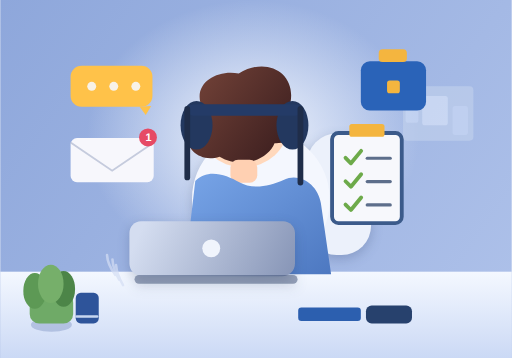
t = 0.00 s
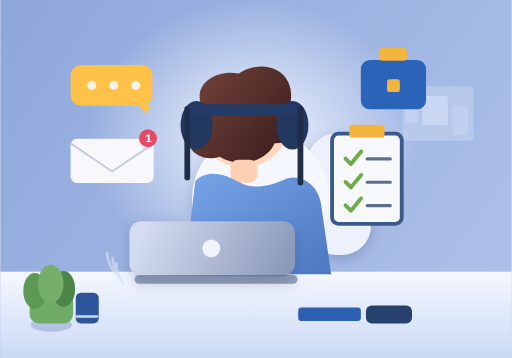
t = 0.90 s
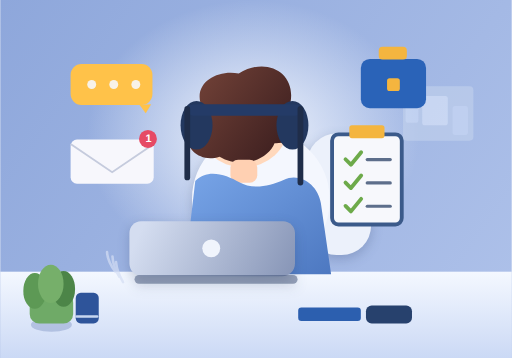
t = 1.73 s
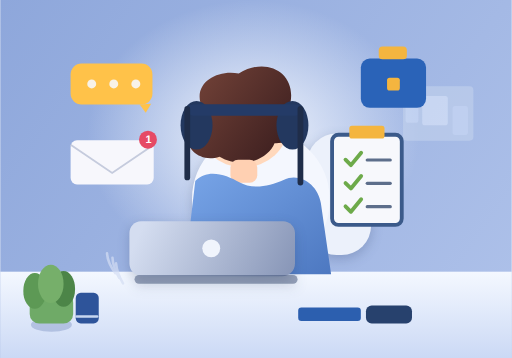
t = 2.60 s
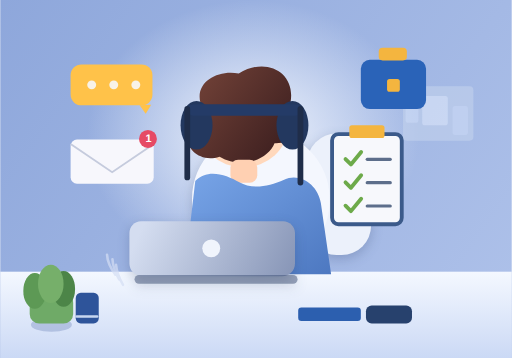
t = 3.45 s
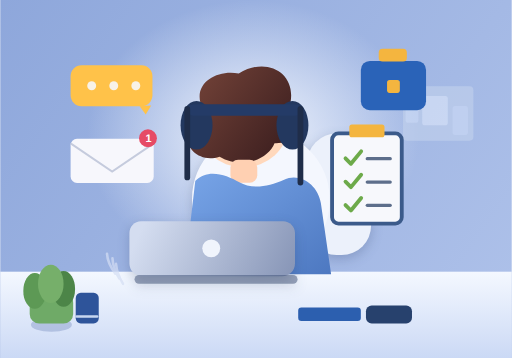
t = 4.29 s

The animated SVG that drew these frames (rendered in a browser with its animation timeline set to each time). Animation: 5 SMIL elements (animateTransform=5); one cycle of 5.20 s, repeats indefinitely.

<svg width="1600" height="1120" viewBox="0 0 1600 1120" fill="none" xmlns="http://www.w3.org/2000/svg" role="img" aria-label="Anime style job seeker working on laptop">
  <defs>
    <linearGradient id="bg" x1="0" y1="0" x2="1600" y2="1120" gradientUnits="userSpaceOnUse">
      <stop stop-color="#8EA7DB"/>
      <stop offset="1" stop-color="#AFC2EA"/>
    </linearGradient>
    <radialGradient id="halo" cx="0" cy="0" r="1" gradientUnits="userSpaceOnUse" gradientTransform="translate(790 430) rotate(90) scale(430 520)">
      <stop stop-color="#F7FAFF" stop-opacity="0.95"/>
      <stop offset="1" stop-color="#F7FAFF" stop-opacity="0"/>
    </radialGradient>
    <linearGradient id="desk" x1="780" y1="850" x2="780" y2="1120" gradientUnits="userSpaceOnUse">
      <stop stop-color="#F4F8FF"/>
      <stop offset="1" stop-color="#CBD9F5"/>
    </linearGradient>
    <linearGradient id="shirt" x1="650" y1="500" x2="980" y2="930" gradientUnits="userSpaceOnUse">
      <stop stop-color="#77A4E7"/>
      <stop offset="1" stop-color="#4B76BF"/>
    </linearGradient>
    <linearGradient id="hair" x1="640" y1="260" x2="920" y2="470" gradientUnits="userSpaceOnUse">
      <stop stop-color="#6C3E35"/>
      <stop offset="1" stop-color="#3A1D1E"/>
    </linearGradient>
    <linearGradient id="laptop" x1="440" y1="720" x2="875" y2="925" gradientUnits="userSpaceOnUse">
      <stop stop-color="#D4DDF0"/>
      <stop offset="1" stop-color="#8997B8"/>
    </linearGradient>
    <filter id="shadow" x="0" y="0" width="1600" height="1120" filterUnits="userSpaceOnUse" color-interpolation-filters="sRGB">
      <feDropShadow dx="0" dy="12" stdDeviation="18" flood-color="#1B2C55" flood-opacity="0.22"/>
    </filter>
  </defs>

  <rect width="1600" height="1120" fill="url(#bg)"/>
  <rect width="1600" height="1120" fill="url(#halo)"/>

  <g opacity="0.52">
    <rect x="1260" y="270" width="220" height="170" rx="12" fill="#C8D6EE"/>
    <rect x="1320" y="300" width="80" height="92" rx="8" fill="#EAF2FF"/>
    <rect x="1268" y="318" width="40" height="66" rx="8" fill="#DCE8FC"/>
    <rect x="1415" y="332" width="48" height="90" rx="8" fill="#D7E4FB"/>
  </g>

  <rect y="850" width="1600" height="270" fill="url(#desk)"/>

  <g filter="url(#shadow)">
    <rect x="960" y="418" width="200" height="380" rx="92" fill="#ECF1FB"/>
    <rect x="600" y="410" width="430" height="430" rx="210" fill="#F4F7FE"/>
  </g>

  <g>
    <ellipse cx="760" cy="394" rx="140" ry="130" fill="#FFD8BC"/>
    <ellipse cx="707" cy="394" rx="14" ry="17" fill="#1C2A49"/>
    <ellipse cx="808" cy="394" rx="14" ry="17" fill="#1C2A49"/>
    <path d="M706 470C722 484 742 492 763 492C784 492 804 484 820 470" stroke="#B5755E" stroke-width="8" stroke-linecap="round"/>
    <path d="M670 365C684 348 703 343 726 352" stroke="#4B2E2A" stroke-width="16" stroke-linecap="round"/>
    <path d="M790 352C814 343 834 348 848 365" stroke="#4B2E2A" stroke-width="16" stroke-linecap="round"/>

    <path d="M635 344C593 264 675 216 746 230C832 176 925 226 908 320C967 351 942 452 858 448C837 500 755 531 686 490C616 514 558 448 593 386C569 366 583 333 635 344Z" fill="url(#hair)"/>

    <rect x="720" y="500" width="84" height="72" rx="24" fill="#FFD0B2"/>
    <path d="M610 566C648 526 707 546 748 570C785 592 838 585 888 562C938 539 994 578 1003 636L1035 858H576L610 566Z" fill="url(#shirt)"/>

    <g>
      <ellipse cx="614" cy="392" rx="50" ry="76" fill="#23385F"/>
      <ellipse cx="914" cy="392" rx="50" ry="76" fill="#23385F"/>
      <rect x="586" y="326" width="356" height="36" rx="18" fill="#243B67"/>
      <rect x="576" y="332" width="18" height="232" rx="9" fill="#1F2D49"/>
      <rect x="930" y="332" width="18" height="248" rx="9" fill="#1F2D49"/>
    </g>
  </g>

  <g filter="url(#shadow)">
    <path d="M440 692H885C905 692 922 709 922 729V824C922 846 904 864 882 864H444C422 864 404 846 404 824V729C404 709 420 692 440 692Z" fill="url(#laptop)"/>
    <circle cx="660" cy="777" r="28" fill="#F5F8FF" opacity="0.92"/>
    <rect x="420" y="860" width="510" height="28" rx="14" fill="#3B4E73" opacity="0.5"/>
  </g>

  <g>
    <rect x="220" y="206" width="256" height="128" rx="34" fill="#FFC249"/>
    <circle cx="286" cy="270" r="14" fill="#F8F2E8"/>
    <circle cx="355" cy="270" r="14" fill="#F8F2E8"/>
    <circle cx="424" cy="270" r="14" fill="#F8F2E8"/>
    <path d="M436 334L455 360L472 332" fill="#FFC249"/>
    <animateTransform attributeName="transform" type="translate" values="0 0;0 -8;0 0" dur="4.8s" repeatCount="indefinite"/>
  </g>

  <g>
    <rect x="220" y="432" width="260" height="138" rx="20" fill="#F7F7FC"/>
    <path d="M220 446L350 534L480 446" stroke="#C5CBDD" stroke-width="6"/>
    <circle cx="462" cy="430" r="28" fill="#E64A65"/>
    <text x="454" y="441" font-size="34" fill="#fff" font-family="Arial" font-weight="700">1</text>
    <animateTransform attributeName="transform" type="translate" values="0 0;0 7;0 0" dur="5.2s" repeatCount="indefinite"/>
  </g>

  <g>
    <rect x="1128" y="192" width="204" height="154" rx="28" fill="#2A63B8"/>
    <rect x="1184" y="154" width="88" height="40" rx="12" fill="#F4B53F"/>
    <rect x="1210" y="252" width="40" height="40" rx="8" fill="#F4B53F"/>
    <animateTransform attributeName="transform" type="translate" values="0 0;0 -10;0 0" dur="4.6s" repeatCount="indefinite"/>
  </g>

  <g>
    <rect x="1038" y="416" width="218" height="282" rx="20" fill="#F7F8FC" stroke="#3B5A8A" stroke-width="12"/>
    <rect x="1092" y="388" width="110" height="40" rx="8" fill="#F4B53F"/>
    <path d="M1080 494L1097 511L1129 472" stroke="#6DAA4A" stroke-width="12" stroke-linecap="round" stroke-linejoin="round"/>
    <path d="M1148 495H1220" stroke="#5D6E8B" stroke-width="10" stroke-linecap="round"/>
    <path d="M1080 567L1097 584L1129 545" stroke="#6DAA4A" stroke-width="12" stroke-linecap="round" stroke-linejoin="round"/>
    <path d="M1148 568H1220" stroke="#5D6E8B" stroke-width="10" stroke-linecap="round"/>
    <path d="M1080 640L1097 657L1129 618" stroke="#6DAA4A" stroke-width="12" stroke-linecap="round" stroke-linejoin="round"/>
    <path d="M1148 641H1220" stroke="#5D6E8B" stroke-width="10" stroke-linecap="round"/>
    <animateTransform attributeName="transform" type="translate" values="0 0;0 6;0 0" dur="4.9s" repeatCount="indefinite"/>
  </g>

  <g opacity="0.7">
    <path d="M360 860C345 840 335 820 334 798" stroke="#D4DEF4" stroke-width="8" stroke-linecap="round"/>
    <path d="M372 875C360 855 352 835 351 812" stroke="#D4DEF4" stroke-width="8" stroke-linecap="round"/>
    <path d="M384 892C372 872 364 852 362 829" stroke="#D4DEF4" stroke-width="8" stroke-linecap="round"/>
    <animateTransform attributeName="transform" type="translate" values="0 0;0 -10;0 0" dur="3.6s" repeatCount="indefinite"/>
  </g>

  <g>
    <ellipse cx="160" cy="1016" rx="64" ry="22" fill="#6A82B8" opacity="0.35"/>
    <rect x="92" y="916" width="136" height="96" rx="30" fill="#6FAA67"/>
    <ellipse cx="108" cy="910" rx="36" ry="56" fill="#5D9955"/>
    <ellipse cx="198" cy="904" rx="36" ry="56" fill="#4C8548"/>
    <ellipse cx="158" cy="888" rx="40" ry="60" fill="#76AF6A"/>
  </g>

  <g>
    <rect x="236" y="916" width="72" height="96" rx="16" fill="#2E549A"/>
    <rect x="235" y="986" width="72" height="8" rx="4" fill="#C7D6F0"/>
  </g>

  <g>
    <rect x="932" y="962" width="196" height="42" rx="10" fill="#2C5FAF"/>
    <rect x="1144" y="956" width="144" height="56" rx="18" fill="#27416D"/>
  </g>
</svg>
